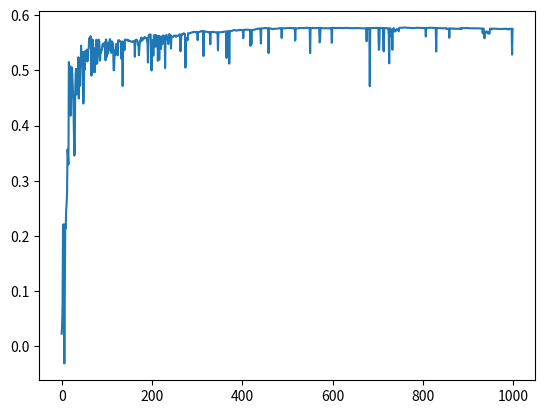

This figure's Python source:
import numpy as np
import matplotlib.pyplot as plt
import pdb
import math
from math import *

n = 10
t = 1000
epsilon = 0.1
epsilon1 = 0.0

bandit_number = 20

q = np.zeros((bandit_number,n))
q1 = np.full((bandit_number,n),5)
N = np.zeros((bandit_number,n))
N1 = np.zeros((bandit_number,n))
a_opt = np.zeros((bandit_number,n))

bandit_m1 = np.random.normal(loc=0,scale=1,size=(bandit_number,n))
#bandit_m1 = np.random.randint(1,10,size=(n,1))

def bandit(a,ids):
    
    R = np.random.normal(loc=bandit_m1[ids,a],scale=1,size=1)

    return R

cum_reward = []
cum_action  = []
opt_act = []


for episode in range(1, t):
    local_reward = 0.0
    action_history = 0.0
    upper_rewards = 0.0
    for machine in range(1,bandit_number):
        #pdb.set_trace()
        p = np.random.rand()
        if p <= epsilon:
            a =  np.random.randint(1,high=n)
        else:
            a = np.argmax(q[machine,:])
        rewards = bandit(a,machine)
        
        N[machine,a] = N[machine,a] +1
        q[machine,a] = q[machine,a] + (1/N[machine,a])*(rewards-q[machine,a])
        a_opt[machine,:] = np.argmax(q[machine,:])
        
        local_reward += rewards
        action_history += (q[machine,a])/(np.max(bandit_m1[machine,:])+1)

        
    cum_reward.append(local_reward/bandit_number)
    opt_act.append(action_history/bandit_number)

    

#%%upper confidence bound action selection
c = 2.0
a_upper = np.zeros((bandit_number,n))

q_ucb = np.zeros((bandit_number,n))
N_ucb = np.zeros((bandit_number,n))

reward_ucb = []
reward_ucb.append(0)

cum_reward1 = []
upper_action = []

for ep_ucb in range(1,t):
    lc_reward_ucb = 0.0
    opt_a_ucb = 0.0
    for mcb in range(1,bandit_number):
        
        a_upper = np.argmax(q_ucb[mcb,:] + c*(np.sqrt(math.log(ep_ucb+1))/(N_ucb[mcb,:]+1)))
        reward_ucb = bandit(a_upper,mcb)
        
        
        N_ucb[mcb,a_upper] = N_ucb[mcb,a_upper] + 1
        q_ucb[mcb,a_upper] = q_ucb[mcb,a_upper] + (1/N_ucb[mcb,a_upper])*(reward_ucb-q_ucb[mcb,a_upper])
        
        
        
        lc_reward_ucb +=reward_ucb
        opt_a_ucb += (q_ucb[mcb,a_upper])/(np.max(bandit_m1[mcb,:])+1)
        
    cum_reward1.append(lc_reward_ucb/bandit_number)
    upper_action.append(opt_a_ucb/bandit_number)
    
    #reward_ep.append(cum_reward/(t+1))
    
#%%plot graphs
#total_rewards = np.array(total_rewards)/(n*t)
#plt.plot(cum_reward,'r',label = 'Epsilon greedy')
#plt.plot(cum_reward1,'g',label = 'optimistic')
#plt.plot(opt_act)
plt.plot(upper_action)
#plt.legend()

ep_ucb

